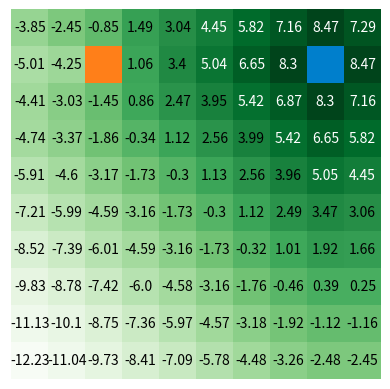
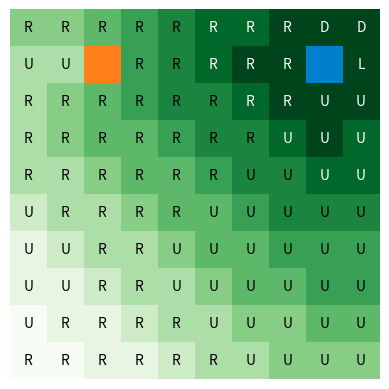

The script that saved these images, in order:
import numpy as np
import matplotlib.pyplot as plt

class GridWorld(object):
    def __init__(self, gridSize, items):
        self.step_reward = -1
        self.m = gridSize[0]
        self.n = gridSize[1]
        self.grid = np.zeros(gridSize)
        self.items = items

        self.state_space = list(range(self.m * self.n))

        self.action_space = {'U': -self.m, 'D': self.m, 'L': -1, 'R': 1}
        self.actions = ['U', 'D', 'L', 'R']

        self.P = self.int_P()

    def int_P(self):
        P = {}
        for state in self.state_space:
            for action in self.actions:
                reward = self.step_reward
                n_state = state + self.action_space[action]


                if n_state in self.items.get('fire').get('loc'):
                    reward += self.items.get('fire').get('reward')
                elif n_state in self.items.get('water').get('loc'):
                    reward += self.items.get('water').get('reward')
                elif self.check_move(n_state, state):
                    n_state = state

                P[(state ,action)] = (n_state, reward)
        return P

    def check_terminal(self, state):
        return state in self.items.get('fire').get('loc') + self.items.get('water').get('loc')

    def check_move(self, n_state, oldState):
        if n_state not in self.state_space:
            return True
        elif oldState % self.m == 0 and n_state % self.m == self.m - 1:
            return True
        elif oldState % self.m == self.m - 1 and n_state % self.m == 0:
            return True
        else:
            return False

def print_v(v, grid):
    v = np.reshape(v, (grid.n, grid.m))

    cmap = plt.cm.get_cmap('Greens', 100)
    norm = plt.Normalize(v.min(), v.max())
    rgba = cmap(norm(v))

    for w in grid.items.get('water').get('loc'):
        idx = np.unravel_index(w, v.shape)
        rgba[idx] = 0.0, 0.5, 0.8, 1.0

    for f in grid.items.get('fire').get('loc'):
        idx = np.unravel_index(f, v.shape)
        rgba[idx] = 1.0, 0.5, 0.1, 1.0

    fig, ax = plt.subplots()
    im = ax.imshow(rgba, interpolation='nearest')

    for i in range(v.shape[0]):
        for j in range(v.shape[1]):
            c = 'w'
            if v[i, j] < 4: c = 'k'
            if v[i, j] != 0:
                text = ax.text(j, i, np.round(v[i, j], 2), ha="center", va="center", color=c)

    plt.axis('off')
    # plt.savefig('stochastic_v.jpg', bbox_inches='tight', dpi=200)
    plt.show()


def print_policy(v, policy, grid):
    v = np.reshape(v, (grid.n, grid.m))
    policy = np.reshape(policy, (grid.n, grid.m))

    cmap = plt.cm.get_cmap('Greens', 10)
    norm = plt.Normalize(v.min(), v.max())
    rgba = cmap(norm(v))

    for w in grid.items.get('water').get('loc'):
        idx = np.unravel_index(w, v.shape)
        rgba[idx] = 0.0, 0.5, 0.8, 1.0

    for f in grid.items.get('fire').get('loc'):
        idx = np.unravel_index(f, v.shape)
        rgba[idx] = 1.0, 0.5, 0.1, 1.0

    fig, ax = plt.subplots()
    im = ax.imshow(rgba, interpolation='nearest')

    for i in range(v.shape[0]):
        for j in range(v.shape[1]):
            c = 'w'
            if v[i, j] < 4: c = 'k'
            if v[i, j] != 0:
                text = ax.text(j, i, policy[i, j], ha="center", va="center", color=c)

    plt.axis('off')
    # plt.savefig('stochastic_policy.jpg', bbox_inches='tight', dpi=200)
    plt.show()

def interate_values(grid, v , policy, gamma, theta, p_stoch):
    converged = False
    i = 0
    sp = p_stoch
    p = {'U': [sp+(1-sp)/4, (1-sp)/4, (1-sp)/4, (1-sp)/4],
         'D': [(1-sp)/4, sp+(1-sp)/4, (1-sp)/4, (1-sp)/4],
         'L': [(1-sp)/4, (1-sp)/4, sp+(1-sp)/4, (1-sp)/4],
         'R': [(1-sp)/4, (1-sp)/4, (1-sp)/4, sp+(1-sp)/4]}

    while not converged:
        DELTA = 0
        for state in grid.state_space:
            i += 1
            if  grid.check_terminal(state):
                v[state] = 0

            else:
                old_v = v[state]
                new_v = []
                for action in grid.actions:
                    new_v_p = []

                    for idx, action_p in enumerate(grid.actions):
                        (n_state, reward) = grid.P.get((state, action_p))
                        new_v_p.append(p.get(action)[idx] * (reward + (gamma * v[n_state])))

                    new_v.append(sum(new_v_p))

                v[state] = max(new_v)

                DELTA = max(DELTA, np.abs(old_v - v[state]))
                converged = True if DELTA < theta else False

    for state in grid.state_space:
        i += 1
        new_vs = []

        for action in grid.actions:
            (n_state, reward) = grid.P.get((state, action))
            new_vs.append(reward + gamma * v[n_state])

        new_vs = np.array(new_vs)
        best_action_idx = np.where(new_vs == new_vs.max())[0]
        policy[state] = grid.actions[best_action_idx[0]]

    print(i, 'iterations of state space')
    return v, policy

if __name__ == '__main__':

    grid_size = (10, 10)
    items = {'fire': {'reward': -10, 'loc': [12]},
             'water': {'reward': 10, 'loc': [18]}}

    gamma = 1.0
    theta = 1e-10
    p_stoch = 0.7

    v = np.zeros(np.prod(grid_size))
    policy = np.full(np.prod(grid_size), 'n')

    env = GridWorld(grid_size, items)

    v, policy = interate_values(env, v, policy, gamma, theta, p_stoch)

    print_v(v, env)
    print_policy(v, policy, env)
